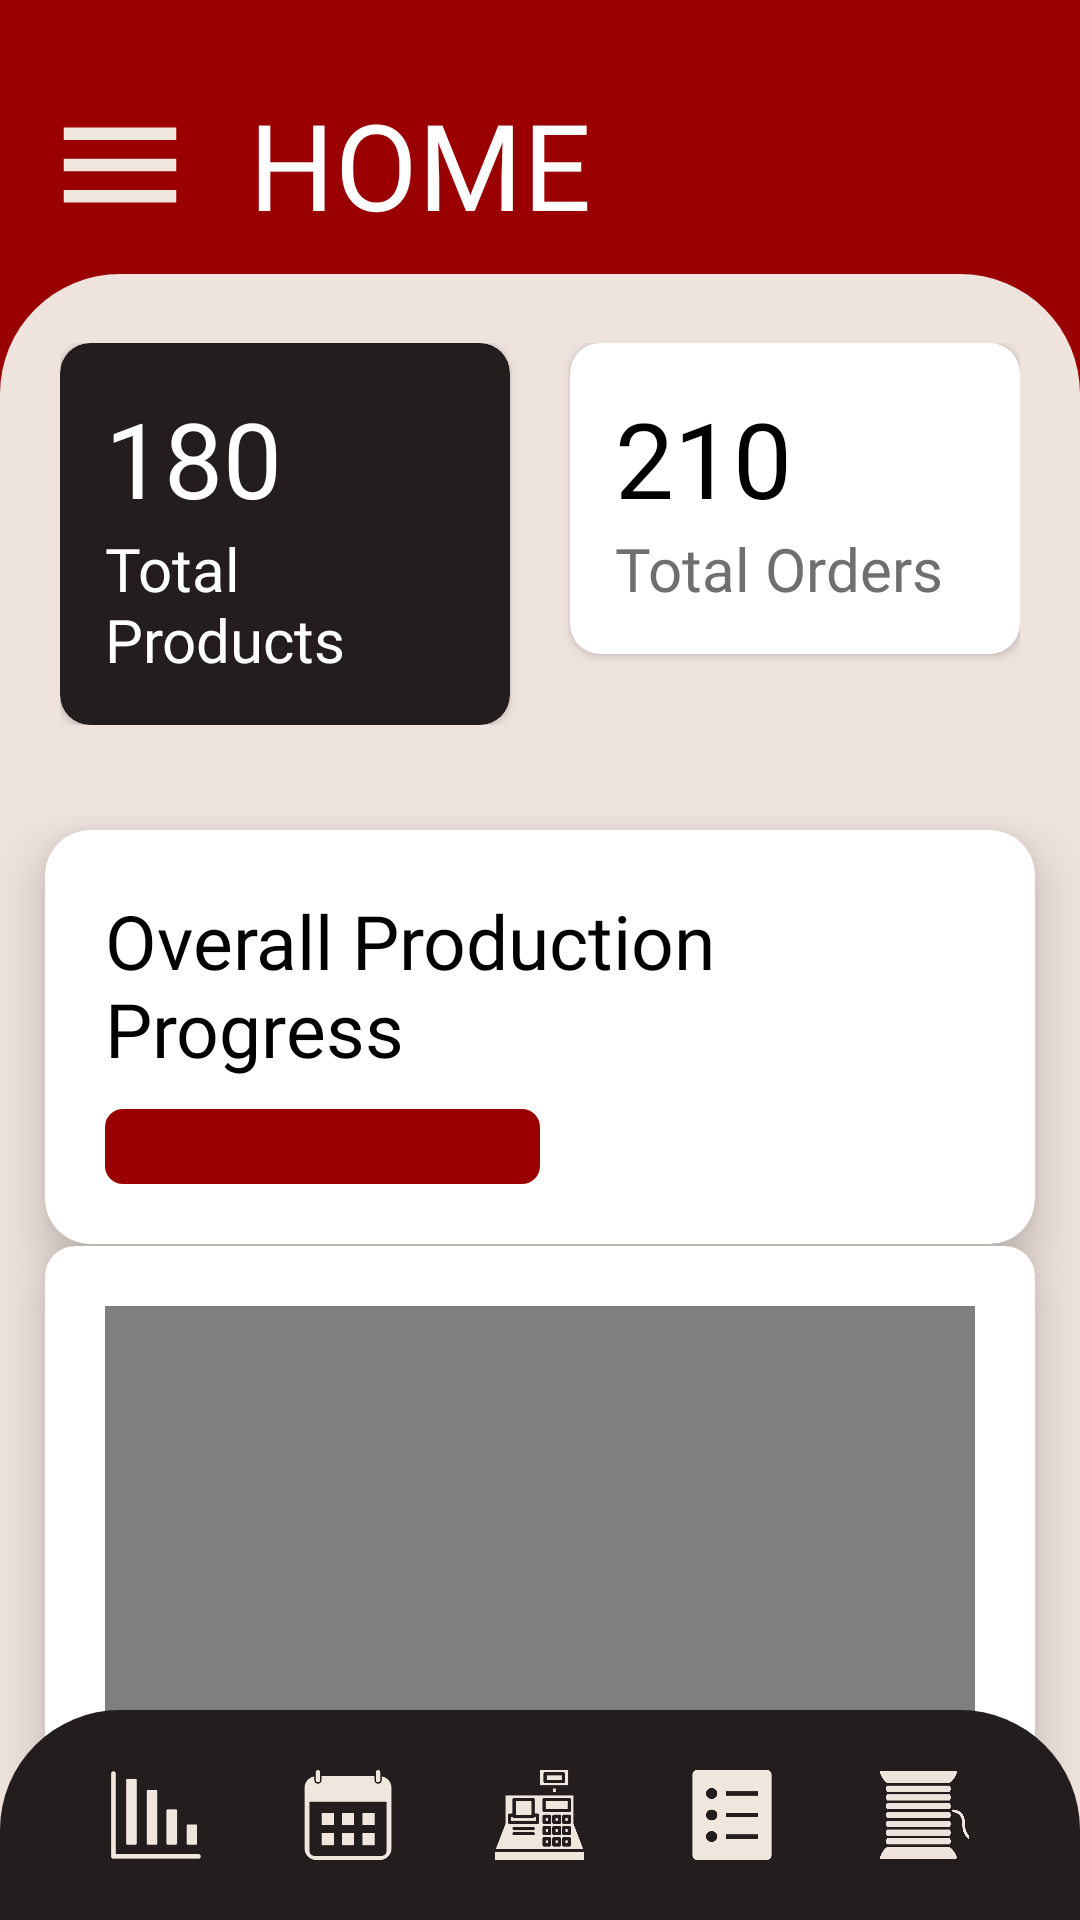

Write the Android layout XML for this screen, with the resource values it uses.
<!-- AndroidManifest.xml: application theme Theme.ColarSort -->
<!-- res/layout/activity_home.xml -->
<?xml version="1.0" encoding="utf-8"?>
<androidx.constraintlayout.widget.ConstraintLayout
    xmlns:android="http://schemas.android.com/apk/res/android"
    xmlns:app="http://schemas.android.com/apk/res-auto"
    android:id="@+id/main"
    android:layout_width="match_parent"
    android:layout_height="match_parent"
    android:background="@color/primaryColor">

    <ImageView
        android:id="@+id/home_menu"
        android:layout_width="50dp"
        android:layout_height="50dp"
        android:layout_marginStart="15dp"
        android:layout_marginTop="30dp"
        android:src="@drawable/menu_icon"
        android:clickable="true"
        android:focusable="true"
        android:contentDescription="Menu"
        app:layout_constraintStart_toStartOf="parent"
        app:layout_constraintTop_toTopOf="parent" />

    <TextView
        android:id="@+id/textView2"
        android:layout_width="wrap_content"
        android:layout_height="wrap_content"
        android:layout_marginTop="28dp"
        android:fontFamily="@font/intro_rust"
        android:text="HOME"
        android:textColor="@color/white"
        android:textSize="40sp"
        app:layout_constraintEnd_toEndOf="parent"
        app:layout_constraintHorizontal_bias="0.1"
        app:layout_constraintStart_toEndOf="@+id/home_menu"
        app:layout_constraintTop_toTopOf="parent" />

    <androidx.constraintlayout.widget.ConstraintLayout
        android:id="@+id/linearLayout"
        android:layout_width="match_parent"
        android:layout_height="0dp"
        android:layout_marginTop="10dp"
        android:background="@drawable/card_top_rounded"
        android:orientation="vertical"
        app:layout_constraintBottom_toBottomOf="parent"
        app:layout_constraintEnd_toEndOf="parent"
        app:layout_constraintStart_toStartOf="parent"
        app:layout_constraintTop_toBottomOf="@id/textView2">

        
        <LinearLayout
            android:id="@+id/total_products_and_order_cards"
            android:layout_width="match_parent"
            android:layout_height="wrap_content"
            android:orientation="horizontal"
            android:padding="20dp"
            app:layout_constraintBottom_toBottomOf="@id/total_production_progress_card"
            app:layout_constraintTop_toTopOf="parent"
            app:layout_constraintVertical_bias="0.02">

            
            <androidx.cardview.widget.CardView
                android:layout_width="0dp"
                android:layout_height="wrap_content"
                android:layout_weight="1"
                android:elevation="10dp"
                app:cardBackgroundColor="@color/dark"
                app:cardCornerRadius="10dp">

                <LinearLayout
                    android:layout_width="match_parent"
                    android:layout_height="match_parent"
                    android:orientation="vertical"
                    android:padding="15dp">

                    <TextView
                        android:layout_width="match_parent"
                        android:layout_height="wrap_content"
                        android:fontFamily="@font/glacial_indifference"
                        android:text="180"
                        android:textColor="@color/white"
                        android:textSize="35sp" />

                    <TextView
                        android:layout_width="match_parent"
                        android:layout_height="wrap_content"
                        android:fontFamily="@font/glacial_indifference"
                        android:text="Total Products"
                        android:textColor="@color/white"
                        android:textSize="20sp" />

                </LinearLayout>

            </androidx.cardview.widget.CardView>

            <View
                android:layout_width="20dp"
                android:layout_height="match_parent" />

            
            <androidx.cardview.widget.CardView
                android:layout_width="0dp"
                android:layout_height="wrap_content"
                android:layout_weight="1"
                android:elevation="10dp"
                app:cardBackgroundColor="@color/white"
                app:cardCornerRadius="10dp">

                <LinearLayout
                    android:layout_width="match_parent"
                    android:layout_height="match_parent"
                    android:orientation="vertical"
                    android:padding="15dp">

                    <TextView
                        android:layout_width="match_parent"
                        android:layout_height="wrap_content"
                        android:fontFamily="@font/glacial_indifference"
                        android:text="210"
                        android:textColor="@color/black"
                        android:textSize="35sp" />

                    <TextView
                        android:layout_width="match_parent"
                        android:layout_height="wrap_content"
                        android:fontFamily="@font/glacial_indifference"
                        android:text="Total Orders"
                        android:textColor="@color/lightGrey"
                        android:textSize="20sp" />

                </LinearLayout>

            </androidx.cardview.widget.CardView>

        </LinearLayout>

        
        <androidx.cardview.widget.CardView
            android:id="@+id/total_production_progress_card"
            android:layout_width="match_parent"
            android:layout_height="wrap_content"
            android:layout_margin="15dp"
            app:cardBackgroundColor="@color/white"
            app:cardCornerRadius="15dp"
            app:cardElevation="10dp"
            app:layout_constraintTop_toBottomOf="@id/total_products_and_order_cards"
            app:layout_constraintBottom_toBottomOf="parent"
            app:layout_constraintVertical_bias="0">

            <LinearLayout
                android:layout_width="match_parent"
                android:layout_height="match_parent"
                android:orientation="vertical"
                android:padding="20dp">

                <TextView
                    android:layout_width="match_parent"
                    android:layout_height="wrap_content"
                    android:text="Overall Production Progress"
                    android:textSize="25sp"
                    android:textColor="@color/black"
                    android:fontFamily="@font/glacial_indifference"/>

                <ProgressBar
                    android:id="@+id/progressBar"
                    android:layout_width="match_parent"
                    android:layout_height="25dp"
                    android:layout_marginTop="10dp"
                    style="@style/Widget.AppCompat.ProgressBar.Horizontal"
                    android:progressDrawable="@drawable/custom_progress"
                    android:max="100"
                    android:progress="50"/>

            </LinearLayout>

        </androidx.cardview.widget.CardView>

        <androidx.cardview.widget.CardView
            android:layout_width="match_parent"
            android:layout_height="wrap_content"
            android:layout_margin="15dp"
            android:padding="20dp"
            app:cardCornerRadius="10dp"
            app:cardElevation="10dp"
            app:cardBackgroundColor="@color/white"
            app:layout_constraintBottom_toBottomOf="parent"
            app:layout_constraintEnd_toEndOf="parent"
            app:layout_constraintStart_toStartOf="parent"
            app:layout_constraintTop_toBottomOf="@id/total_production_progress_card"
            app:layout_constraintVertical_bias="0.1"
            app:layout_constraintHorizontal_bias="0.15">

            <com.github.mikephil.charting.charts.PieChart
                android:id="@+id/donutChart"
                android:layout_width="match_parent"
                android:layout_height="300dp"
                android:layout_margin="20dp"
                android:layout_gravity="center"
                app:layout_constraintBottom_toBottomOf="parent"
                app:layout_constraintEnd_toEndOf="parent"
                app:layout_constraintStart_toStartOf="parent"
                app:layout_constraintTop_toBottomOf="@id/total_production_progress_card"
                app:layout_constraintVertical_bias="0.1"
                app:layout_constraintHorizontal_bias="0.1"/>

        </androidx.cardview.widget.CardView>

    </androidx.constraintlayout.widget.ConstraintLayout>

    
    <LinearLayout
        android:id="@+id/linearLayout3"
        android:layout_width="match_parent"
        android:layout_height="wrap_content"
        android:background="@drawable/card_top_rounded_dark"
        android:gravity="center"
        android:orientation="horizontal"
        android:padding="20dp"
        app:layout_constraintBottom_toBottomOf="parent"
        app:layout_constraintEnd_toEndOf="parent"
        app:layout_constraintStart_toStartOf="parent">

        <ImageView
            android:id="@+id/iv_home"
            android:layout_width="0dp"
            android:layout_height="30dp"
            android:layout_weight="1"
            android:src="@drawable/home_icon" />

        <ImageView
            android:id="@+id/iv_status"
            android:layout_width="0dp"
            android:layout_height="30dp"
            android:layout_weight="1"
            android:src="@drawable/status_icon" />

        <ImageView
            android:id="@+id/iv_orders"
            android:layout_width="0dp"
            android:layout_height="30dp"
            android:layout_weight="1"
            android:src="@drawable/order_icon" />

        <ImageView
            android:id="@+id/iv_products"
            android:layout_width="0dp"
            android:layout_height="30dp"
            android:layout_weight="1"
            android:src="@drawable/products_icon" />

        <ImageView
            android:id="@+id/iv_materials"
            android:layout_width="0dp"
            android:layout_height="30dp"
            android:layout_weight="1"
            android:src="@drawable/materials_icon" />

    </LinearLayout>

</androidx.constraintlayout.widget.ConstraintLayout>
<!-- resources referenced by this layout -->
<resources>
  <color name="black">#FF000000</color>
  <color name="dark">#241d1d</color>
  <color name="lightGrey">#6F6F6F</color>
  <color name="primaryColor">#9a0002</color>
  <color name="white">#FFFFFFFF</color>
  <!-- drawable card_top_rounded (drawable) -->
  <?xml version="1.0" encoding="utf-8"?>
  <shape xmlns:android="http://schemas.android.com/apk/res/android"
      android:shape="rectangle">
  
      <solid android:color="@color/secondaryColor" />
  
      <corners
          android:topLeftRadius="40dp"
          android:topRightRadius="40dp"
          android:bottomLeftRadius="0dp"
          android:bottomRightRadius="0dp" />
  
  </shape>
  <!-- drawable card_top_rounded_dark (drawable) -->
  <?xml version="1.0" encoding="utf-8"?>
  <shape xmlns:android="http://schemas.android.com/apk/res/android"
      android:shape="rectangle">
  
      <solid android:color="@color/dark" />
  
      <corners
          android:topLeftRadius="40dp"
          android:topRightRadius="40dp"
          android:bottomLeftRadius="0dp"
          android:bottomRightRadius="0dp" />
  
  </shape>
  <!-- drawable custom_progress (drawable) -->
  <?xml version="1.0" encoding="utf-8"?>
  <layer-list xmlns:android="http://schemas.android.com/apk/res/android">
  
      
      <item android:id="@android:id/background">
  
          <shape android:shape="rectangle">
  
              <corners android:radius="6dp"/>
  
              <solid android:color="@color/grey"/>
  
          </shape>
  
      </item>
  
      
      <item android:id="@android:id/progress">
  
          <scale android:scaleWidth="100%">
  
              <shape android:shape="rectangle">
  
                  <corners android:radius="6dp"/>
  
                  <solid android:color="@color/primaryColor"/>
  
              </shape>
  
          </scale>
  
      </item>
  
  </layer-list>
  <!-- drawable home_icon: vector/xml drawable (drawable, 7455 chars, omitted) -->
  <!-- drawable menu_icon (drawable) -->
  <vector xmlns:android="http://schemas.android.com/apk/res/android"
      android:width="24dp"
      android:height="24dp"
      android:viewportWidth="960"
      android:viewportHeight="960">
    <path
        android:pathData="M120,720v-80h720v80L120,720ZM120,520v-80h720v80L120,520ZM120,320v-80h720v80L120,320Z"
        android:fillColor="#efe6de"/>
  </vector>
  <!-- drawable order_icon: vector/xml drawable (drawable, 24247 chars, omitted) -->
  <!-- drawable products_icon (drawable) -->
  <vector xmlns:android="http://schemas.android.com/apk/res/android" android:height="24dp" android:viewportHeight="375" android:viewportWidth="375" android:width="24dp">
        
      <group>
              
          <clip-path android:pathData="M22.16,0L352.91,0L352.91,375L22.16,375ZM22.16,0"/>
              
          <path android:fillColor="#efe6de" android:fillType="nonZero" android:pathData="M41.63,0C31.2,0 22.8,7.99 22.8,17.93L22.8,356.92C22.8,366.85 31.2,374.84 41.63,374.84L333.37,374.84C343.8,374.84 352.2,366.85 352.2,356.92L352.2,17.93C352.2,7.99 343.8,0 333.37,0ZM102.8,75.39C115.79,75.39 126.33,85.43 126.33,97.8C126.33,110.18 115.79,120.21 102.8,120.21C89.8,120.21 79.27,110.18 79.27,97.8C79.27,85.43 89.8,75.39 102.8,75.39M163.97,88.84L295.75,88.84L295.75,106.77L163.97,106.77ZM102.8,165.03C115.79,165.03 126.33,175.06 126.33,187.44C126.33,199.82 115.79,209.85 102.8,209.85C89.8,209.85 79.27,199.82 79.27,187.44C79.27,175.06 89.8,165.03 102.8,165.03M163.97,178.48L295.75,178.48L295.75,196.4L163.97,196.4ZM102.8,254.67C115.79,254.67 126.33,264.7 126.33,277.07C126.33,289.45 115.79,299.48 102.8,299.48C89.8,299.48 79.27,289.45 79.27,277.07C79.27,264.7 89.8,254.67 102.8,254.67M163.97,268.11L295.75,268.11L295.75,286.03L163.97,286.03ZM163.97,268.11"/>
            
      </group>
      
  </vector>
  <!-- drawable status_icon: vector/xml drawable (drawable, 2207 chars, omitted) -->
  <style name="Theme.ColarSort" parent="Base.Theme.ColarSort" />
  <color name="secondaryColor">#efe3de</color>
  <style name="Base.Theme.ColarSort" parent="Theme.Material3.DayNight.NoActionBar">
          
          
      </style>
</resources>
